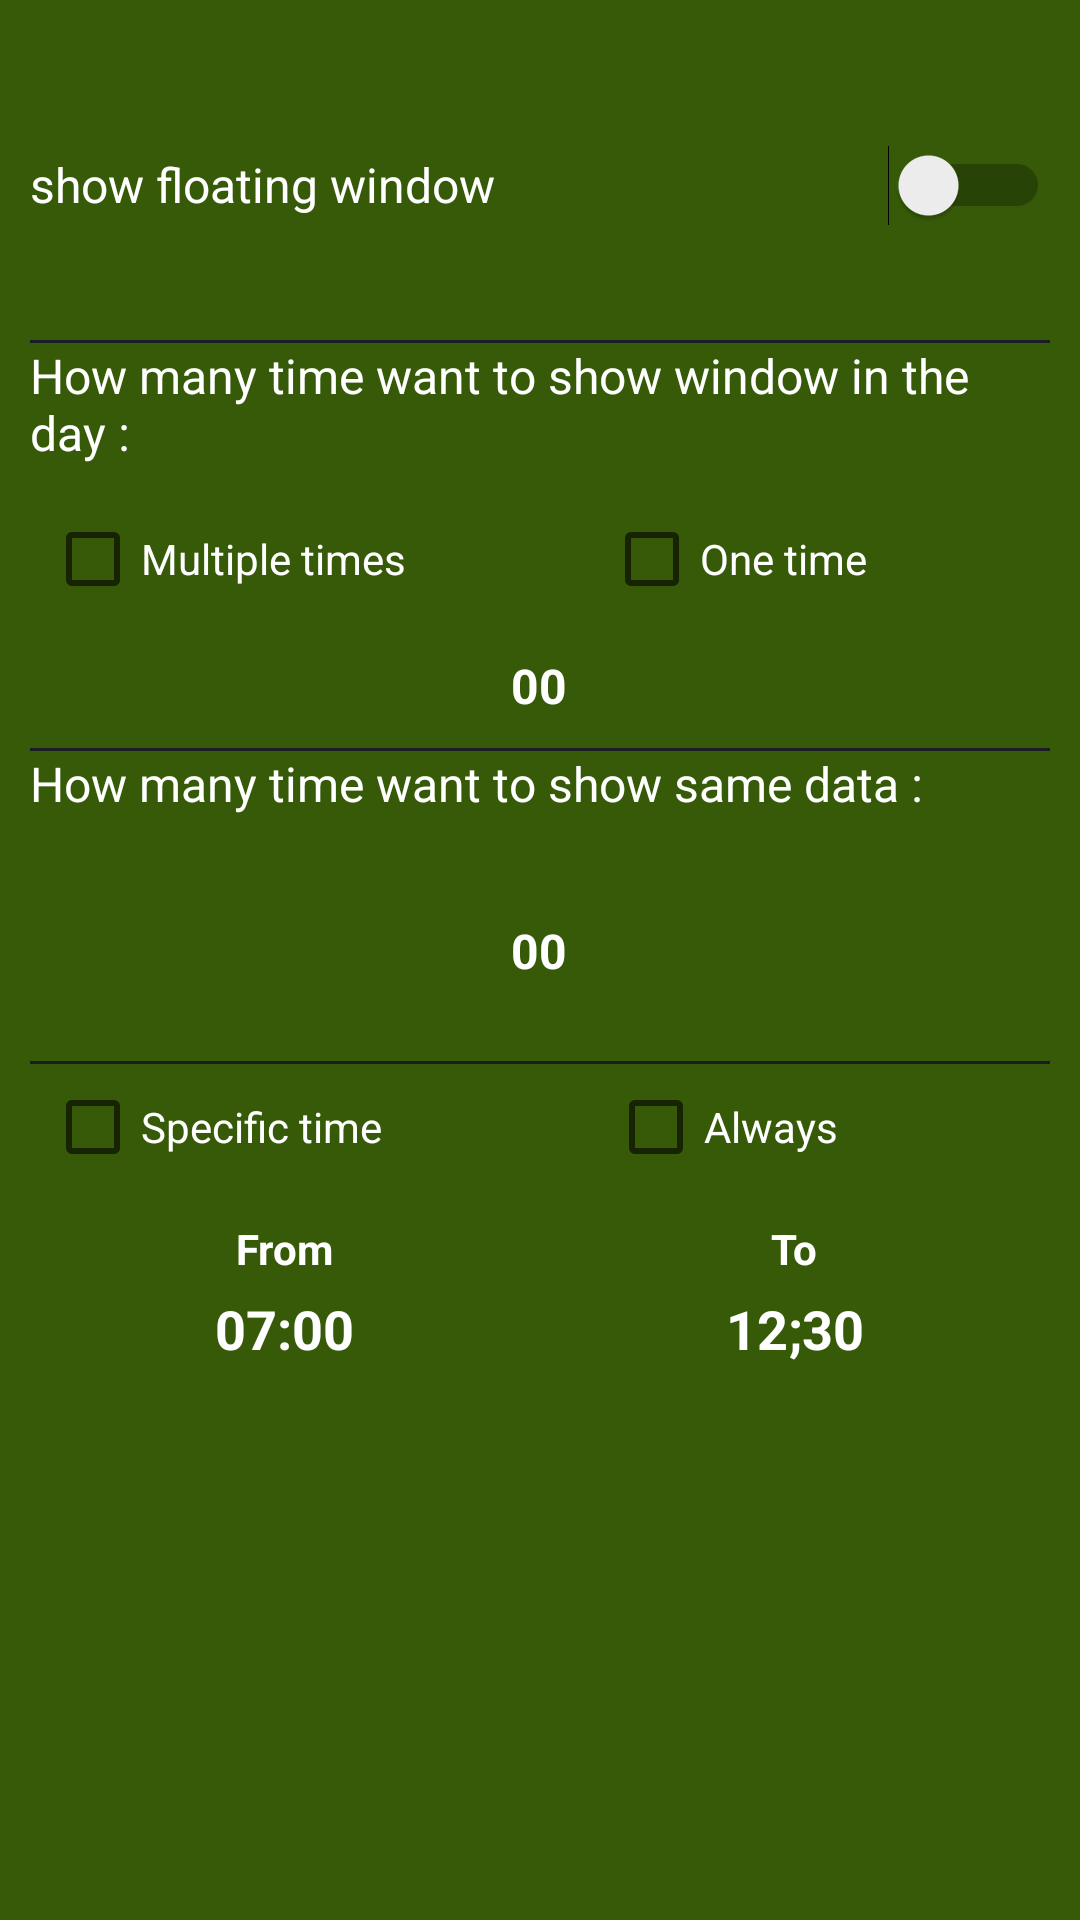

Layout XML and referenced resources for this Android screen:
<!-- AndroidManifest.xml: application theme Theme.EduQuest -->
<!-- res/layout/activity_settings.xml -->
<?xml version="1.0" encoding="utf-8"?>
<LinearLayout xmlns:android="http://schemas.android.com/apk/res/android"
    xmlns:app="http://schemas.android.com/apk/res-auto"
    xmlns:tools="http://schemas.android.com/tools"
    android:id="@+id/main"
    android:layout_width="match_parent"
    android:layout_height="match_parent"
    android:orientation="vertical"
    tools:context=".SettingsActivity">

    <LinearLayout
        android:layout_width="match_parent"
        android:layout_height="match_parent"
        android:background="@color/c2"
        android:orientation="vertical"
        android:padding="10dp">

        <Switch
            android:id="@+id/switch1"
            android:layout_width="match_parent"
            android:layout_height="match_parent"
            android:layout_weight="1.5"
            android:gravity="center_vertical"
            android:text="show floating window"
            android:textColor="@color/white"
            android:textSize="16sp" />

        <LinearLayout
            android:layout_width="match_parent"
            android:layout_height="1dp"
            android:background="@color/c1"
            android:orientation="vertical"></LinearLayout>

        <LinearLayout
            android:layout_width="match_parent"
            android:layout_height="match_parent"
            android:layout_weight="1.5"
            android:gravity="center"
            android:orientation="vertical">

            <TextView
                android:id="@+id/textView12"
                android:layout_width="match_parent"
                android:layout_height="wrap_content"
                android:layout_marginBottom="10dp"
                android:layout_weight="1"
                android:text="How many time want to show window in the day : "
                android:textColor="@color/white"
                android:textSize="16sp" />

            <LinearLayout
                android:layout_width="match_parent"
                android:layout_height="wrap_content"
                android:layout_marginBottom="10dp"
                android:layout_weight="1"
                android:orientation="horizontal">

                <CheckBox
                    android:id="@+id/checkBox4"
                    android:layout_width="wrap_content"
                    android:layout_height="wrap_content"
                    android:layout_margin="5dp"
                    android:layout_weight="1"
                    android:text="Multiple times"
                    android:textColor="@color/white" />

                <CheckBox
                    android:id="@+id/checkBox3"
                    android:layout_width="wrap_content"
                    android:layout_height="wrap_content"
                    android:layout_margin="5dp"
                    android:layout_weight="1"
                    android:text="One time"
                    android:textColor="@color/white" />
            </LinearLayout>

        </LinearLayout>


        <LinearLayout
            android:id="@+id/lineatCounrShow"
            android:layout_width="match_parent"
            android:layout_height="wrap_content"
            android:layout_marginBottom="10dp"
            android:gravity="center"
            android:orientation="horizontal">

            <ImageView
                android:id="@+id/ImageView"
                android:layout_width="wrap_content"
                android:layout_height="wrap_content"
                android:layout_weight="1"
                app:srcCompat="@drawable/minimize" />

            <TextView
                android:id="@+id/textView13"
                android:layout_width="wrap_content"
                android:layout_height="wrap_content"
                android:layout_weight="1"
                android:gravity="center"
                android:text="00"
                android:textColor="@color/white"
                android:textSize="16sp"
                android:textStyle="bold" />

            <ImageView
                android:id="@+id/ImageView2"
                android:layout_width="wrap_content"
                android:layout_height="wrap_content"
                android:layout_weight="1"
                app:srcCompat="@drawable/baseline_add_24" />

        </LinearLayout>

        <LinearLayout
            android:layout_width="match_parent"
            android:layout_height="1dp"
            android:background="@color/c1"
            android:orientation="vertical"></LinearLayout>

        <LinearLayout
            android:layout_width="match_parent"
            android:layout_height="match_parent"
            android:layout_weight="1.5"
            android:gravity="center"
            android:orientation="vertical">

            <TextView
                android:id="@+id/textView14"
                android:layout_width="match_parent"
                android:layout_height="wrap_content"
                android:layout_marginBottom="10dp"
                android:layout_weight="1"
                android:text="How many time want to show same data : "
                android:textColor="@color/white"
                android:textSize="16sp" />

            <LinearLayout
                android:layout_width="match_parent"
                android:layout_height="wrap_content"
                android:layout_marginBottom="10dp"
                android:layout_weight="4"
                android:gravity="center"
                android:orientation="horizontal">

                <ImageView
                    android:id="@+id/ImageView15"
                    android:layout_width="wrap_content"
                    android:layout_height="wrap_content"
                    android:layout_weight="1"
                    app:srcCompat="@drawable/minimize" />

                <TextView
                    android:id="@+id/textView22"
                    android:layout_width="wrap_content"
                    android:layout_height="wrap_content"
                    android:layout_weight="1"
                    android:gravity="center"
                    android:text="00"
                    android:textColor="@color/white"
                    android:textSize="16sp"
                    android:textStyle="bold" />

                <ImageView
                    android:id="@+id/ImageView16"
                    android:layout_width="wrap_content"
                    android:layout_height="wrap_content"
                    android:layout_weight="1"
                    app:srcCompat="@drawable/baseline_add_24" />
            </LinearLayout>

        </LinearLayout>


        <LinearLayout
            android:layout_width="match_parent"
            android:layout_height="1dp"
            android:background="@color/c1"
            android:orientation="vertical"></LinearLayout>

        <LinearLayout
            android:layout_width="match_parent"
            android:layout_height="match_parent"
            android:layout_weight="1"
            android:orientation="vertical">

            <LinearLayout
                android:layout_width="match_parent"
                android:layout_height="wrap_content"
                android:layout_marginBottom="10dp"
                android:orientation="horizontal">

                <CheckBox
                    android:id="@+id/checkBox2"
                    android:layout_width="wrap_content"
                    android:layout_height="wrap_content"
                    android:layout_margin="5dp"
                    android:layout_weight="1"
                    android:text="Specific time"
                    android:textColor="@color/white" />

                <CheckBox
                    android:id="@+id/checkBox1"
                    android:layout_width="wrap_content"
                    android:layout_height="wrap_content"
                    android:layout_margin="5dp"
                    android:layout_weight="1"
                    android:text="Always"
                    android:textColor="@color/white" />
            </LinearLayout>

            <LinearLayout
                android:id="@+id/linearTime"
                android:layout_width="match_parent"
                android:layout_height="wrap_content"
                android:orientation="horizontal">

                <LinearLayout
                    android:layout_width="match_parent"
                    android:layout_height="match_parent"
                    android:layout_weight="1"
                    android:gravity="center"
                    android:orientation="vertical">

                    <TextView
                        android:id="@+id/textView15"
                        android:layout_width="wrap_content"
                        android:layout_height="wrap_content"
                        android:layout_marginBottom="5dp"
                        android:layout_weight="1"
                        android:text="From"
                        android:textColor="@color/white"
                        android:textSize="14sp"
                        android:textStyle="bold" />

                    <TextView
                        android:id="@+id/textView16"
                        android:layout_width="wrap_content"
                        android:layout_height="wrap_content"
                        android:layout_weight="1"
                        android:text="07:00"
                        android:textColor="@color/white"
                        android:textSize="18sp"
                        android:textStyle="bold" />
                </LinearLayout>

                <LinearLayout
                    android:layout_width="match_parent"
                    android:layout_height="match_parent"
                    android:layout_weight="1"
                    android:gravity="center"
                    android:orientation="vertical">

                    <TextView
                        android:id="@+id/textView17"
                        android:layout_width="wrap_content"
                        android:layout_height="wrap_content"
                        android:layout_marginBottom="5dp"
                        android:layout_weight="1"
                        android:text="To"
                        android:textColor="@color/white"
                        android:textSize="14sp"
                        android:textStyle="bold" />

                    <TextView
                        android:id="@+id/textView18"
                        android:layout_width="wrap_content"
                        android:layout_height="wrap_content"
                        android:layout_weight="1"
                        android:text="12;30"
                        android:textColor="@color/white"
                        android:textSize="18sp"
                        android:textStyle="bold" />
                </LinearLayout>
            </LinearLayout>

        </LinearLayout>

    </LinearLayout>
</LinearLayout>
<!-- resources referenced by this layout -->
<resources>
  <color name="c1">#1B1D24</color>
  <color name="c2">#365A08</color>
  <color name="white">#FFFFFFFF</color>
  <style name="Theme.EduQuest" parent="Base.Theme.EduQuest" />
  <style name="Base.Theme.EduQuest" parent="Theme.AppCompat.Light">
          
          
          <item name="android:textColorPrimary">@color/c1</item>
      </style>
</resources>
